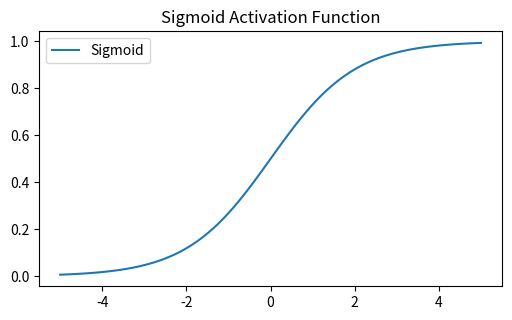

Python code for this plot:
#feature1
import numpy as np
import matplotlib.pyplot as plt

# Define activation functions
def sigmoid(x):
    return 1 / (1 + np.exp(-x))


# Generate data
x = np.linspace(-5, 5, 100)
y_sigmoid = sigmoid(x)


# Plot graphs
plt.figure(figsize=(10, 6))

plt.subplot(2, 2, 1)
plt.plot(x, y_sigmoid, label='Sigmoid')
plt.title('Sigmoid Activation Function')
plt.legend()


plt.tight_layout()
plt.show()


